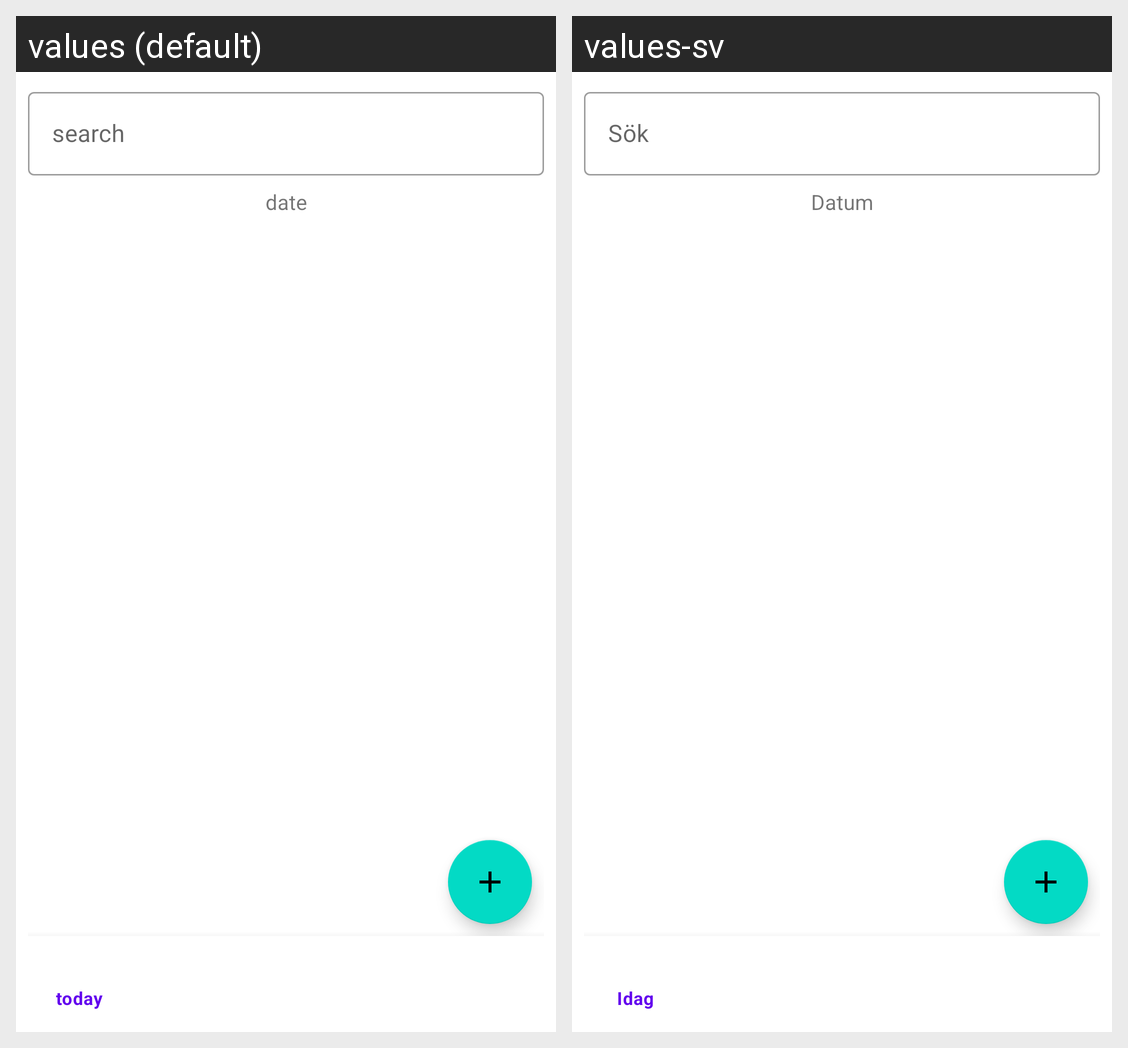

Locale-by-locale string values for the Android screen shown in this grid:
Android screen res/layout/today_activity.xml rendered under 2 locales, left to right: values (default), values-sv. Device: Nexus 5 (rendered at 1080×1920; each locale shown at half size, 540×960, under a caption strip naming it); theme Theme.Lucy.
Strings drawn on this screen, with the default value and each locale's value (text and hints the layout hard-codes, and strings that could not be matched under every locale, appear in the picture but are not listed):

search
  values: search
  values-sv: Sök

date
  values: date
  values-sv: Datum
